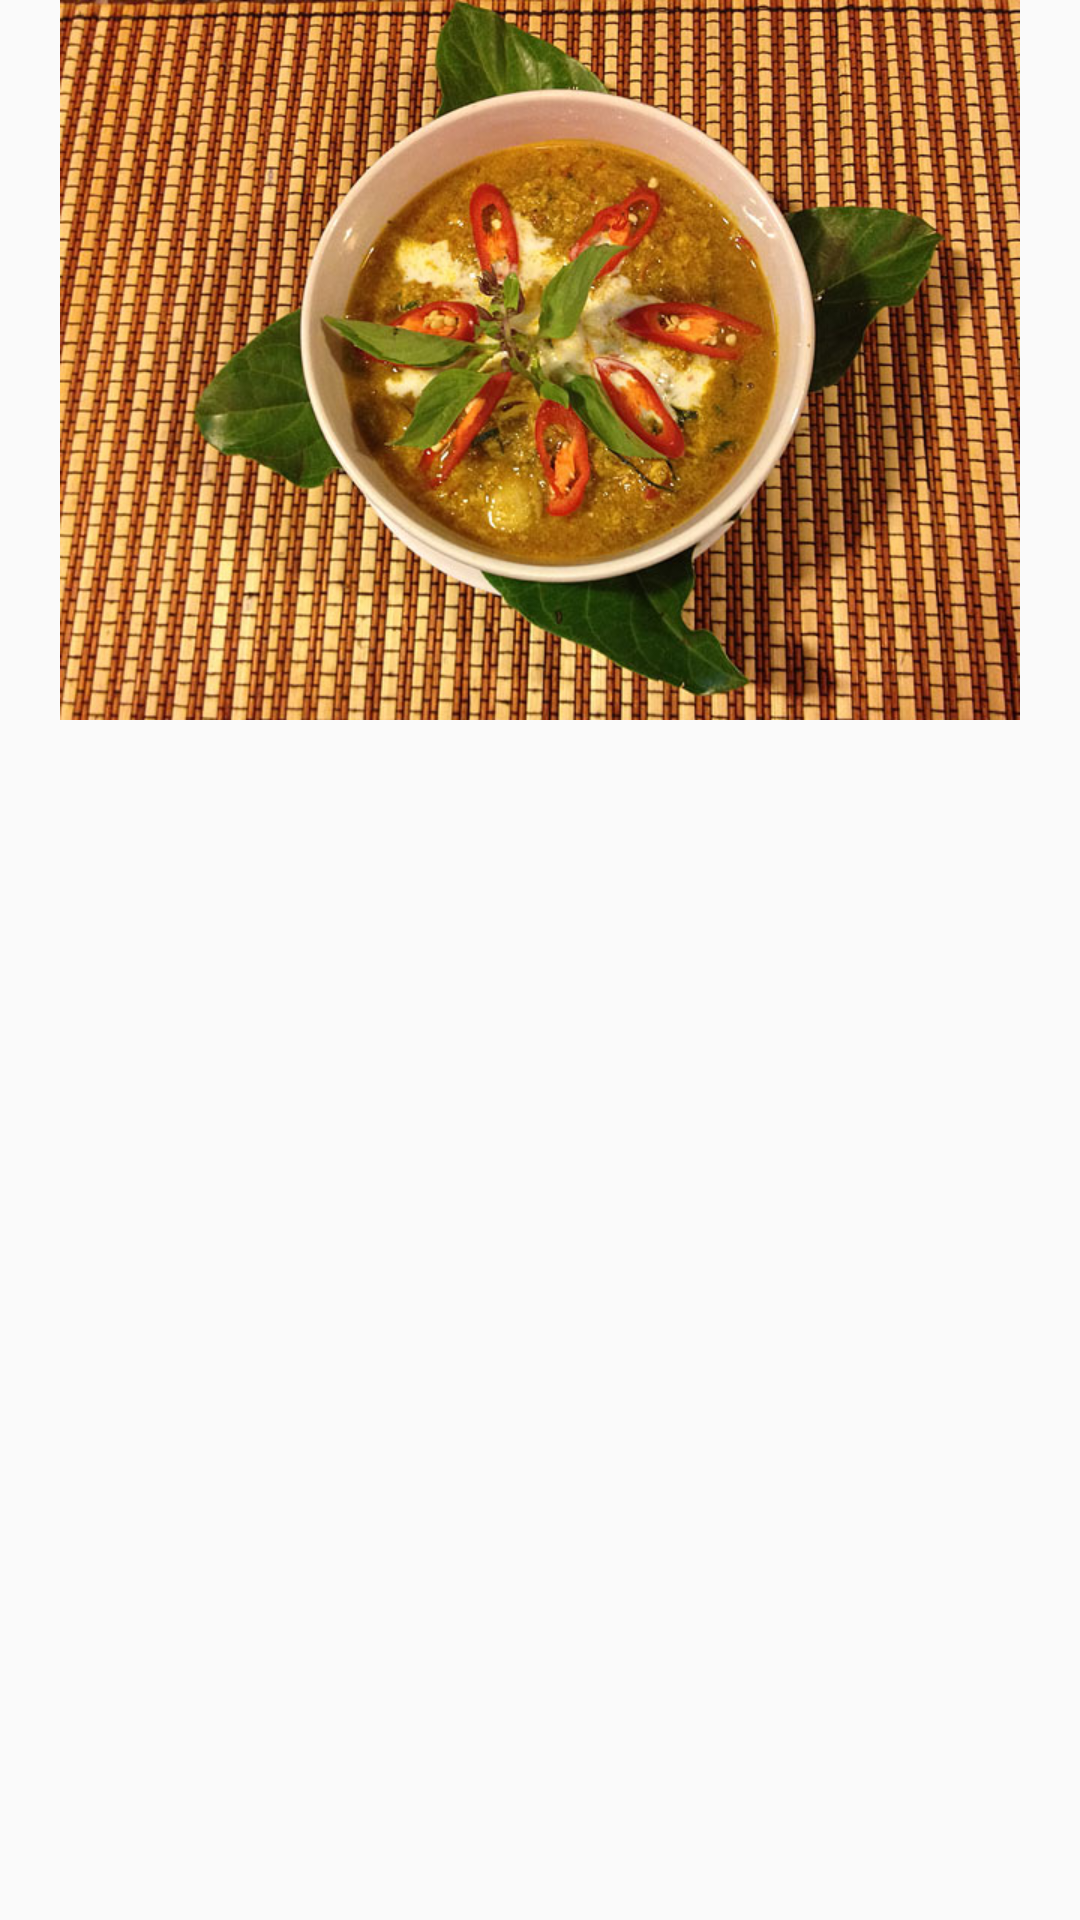

Android layout source for this screen:
<!-- AndroidManifest.xml: application theme AppTheme -->
<!-- res/layout/activity_detail.xml -->
<?xml version="1.0" encoding="utf-8"?>
<RelativeLayout
    xmlns:android="http://schemas.android.com/apk/res/android"
    xmlns:tools="http://schemas.android.com/tools"
    android:layout_width="match_parent"
    android:layout_height="match_parent"
    android:orientation="vertical"
    tools:context="com.wordpress.chhaichivon.khmerfoodapp.DetailActivity">

    <ImageView
        android:layout_width="match_parent"
        android:id="@+id/iv_image"
        android:src="@mipmap/beef_skewers_bbq"
        android:layout_height="wrap_content"/>
    <TextView
        android:layout_below="@id/iv_image"
        android:layout_width="match_parent"
        android:id="@+id/tv_title"
        android:textSize="20dp"
        android:layout_height="wrap_content"/>
    <TextView
        android:layout_below="@id/tv_title"
        android:layout_width="match_parent"
        android:id="@+id/tv_description"
        android:textSize="18dp"
        android:layout_height="wrap_content"/>
</RelativeLayout>
<!-- resources referenced by this layout -->
<resources>
  <!-- mipmap beef_skewers_bbq: jpg bitmap (mipmap-xhdpi, 136918 bytes) -->
  <style name="AppTheme" parent="Theme.AppCompat.Light.DarkActionBar">
          
          <item name="colorPrimary">@color/colorPrimary</item>
          <item name="colorPrimaryDark">@color/colorPrimaryDark</item>
          <item name="colorAccent">@color/colorAccent</item>
      </style>
  <!-- not gathered from this repository: default colours our renderer supplied (Android Studio template values) -->
  <color name="colorPrimary">#FF6200EE</color>
  <color name="colorPrimaryDark">#FF3700B3</color>
  <color name="colorAccent">#FF03DAC5</color>
</resources>
